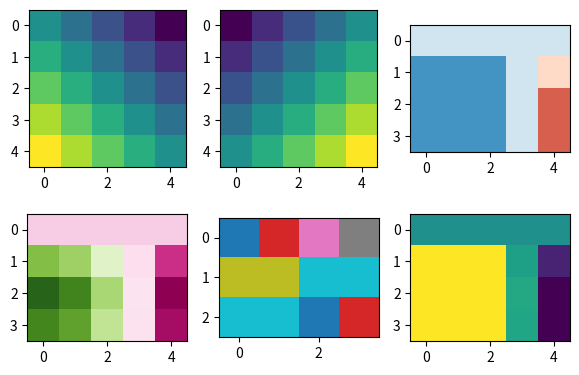

The matplotlib source for this figure:
# Written by calculate-plot 0.1.0: this script draws the same figure with Matplotlib 3.11.2.
import locale

import matplotlib.pyplot as plt
from matplotlib import colors

# Text is shaped for the language of the locale: this is the one the figure was made with.
try:
    locale.setlocale(locale.LC_CTYPE, "C.UTF-8")
except locale.Error:
    locale.setlocale(locale.LC_CTYPE, "C")

lognorm = colors.LogNorm(vmin=0.01, vmax=100)
bounds = colors.BoundaryNorm([-3, -1, 0, 1, 3], ncolors=256, extend='both')
twoslope = colors.TwoSlopeNorm(vcenter=0.5)
fig, axs = plt.subplots(2, 3, figsize=(7.0, 4.5))
axs[0, 0].imshow([[1.0, 0.316228, 0.1, 0.031623, 0.01], [3.162278, 1.0, 0.316228, 0.1, 0.031623], [10.0, 3.162278, 1.0, 0.316228, 0.1], [31.622777, 10.0, 3.162278, 1.0, 0.316228], [100.0, 31.622777, 10.0, 3.162278, 1.0]], norm=lognorm)
axs[0, 1].imshow([[1.0, 2.154435, 4.641589, 10.0, 21.544347], [2.154435, 4.641589, 10.0, 21.544347, 46.415888], [4.641589, 10.0, 21.544347, 46.415888, 100.0], [10.0, 21.544347, 46.415888, 100.0, 215.443469], [21.544347, 46.415888, 100.0, 215.443469, 464.158883]], norm='log')
axs[0, 2].imshow([[0.0, 0.0, 0.0, 0.0, -0.0], [1.932653, 1.696063, 1.044217, 0.13671, -0.804267], [2.956349, 2.59444, 1.597322, 0.209124, -1.230275], [2.589628, 2.272612, 1.399182, 0.183183, -1.077666]], norm=bounds, cmap='RdBu')
axs[1, 0].imshow([[0.0, 0.0, 0.0, 0.0, -0.0], [1.932653, 1.696063, 1.044217, 0.13671, -0.804267], [2.956349, 2.59444, 1.597322, 0.209124, -1.230275], [2.589628, 2.272612, 1.399182, 0.183183, -1.077666]], norm=twoslope, cmap='PiYG')
axs[1, 1].imshow([[0, 1, 2, 3], [4, 5, 6, 7], [8, 9, 0, 1]], norm='symlog', cmap='tab10')
axs[1, 2].imshow([[0.0, 0.0, 0.0, 0.0, -0.0], [1.932653, 1.696063, 1.044217, 0.13671, -0.804267], [2.956349, 2.59444, 1.597322, 0.209124, -1.230275], [2.589628, 2.272612, 1.399182, 0.183183, -1.077666]], norm='linear', vmin=-1, vmax=1)

if __name__ == "__main__":
    plt.show()
